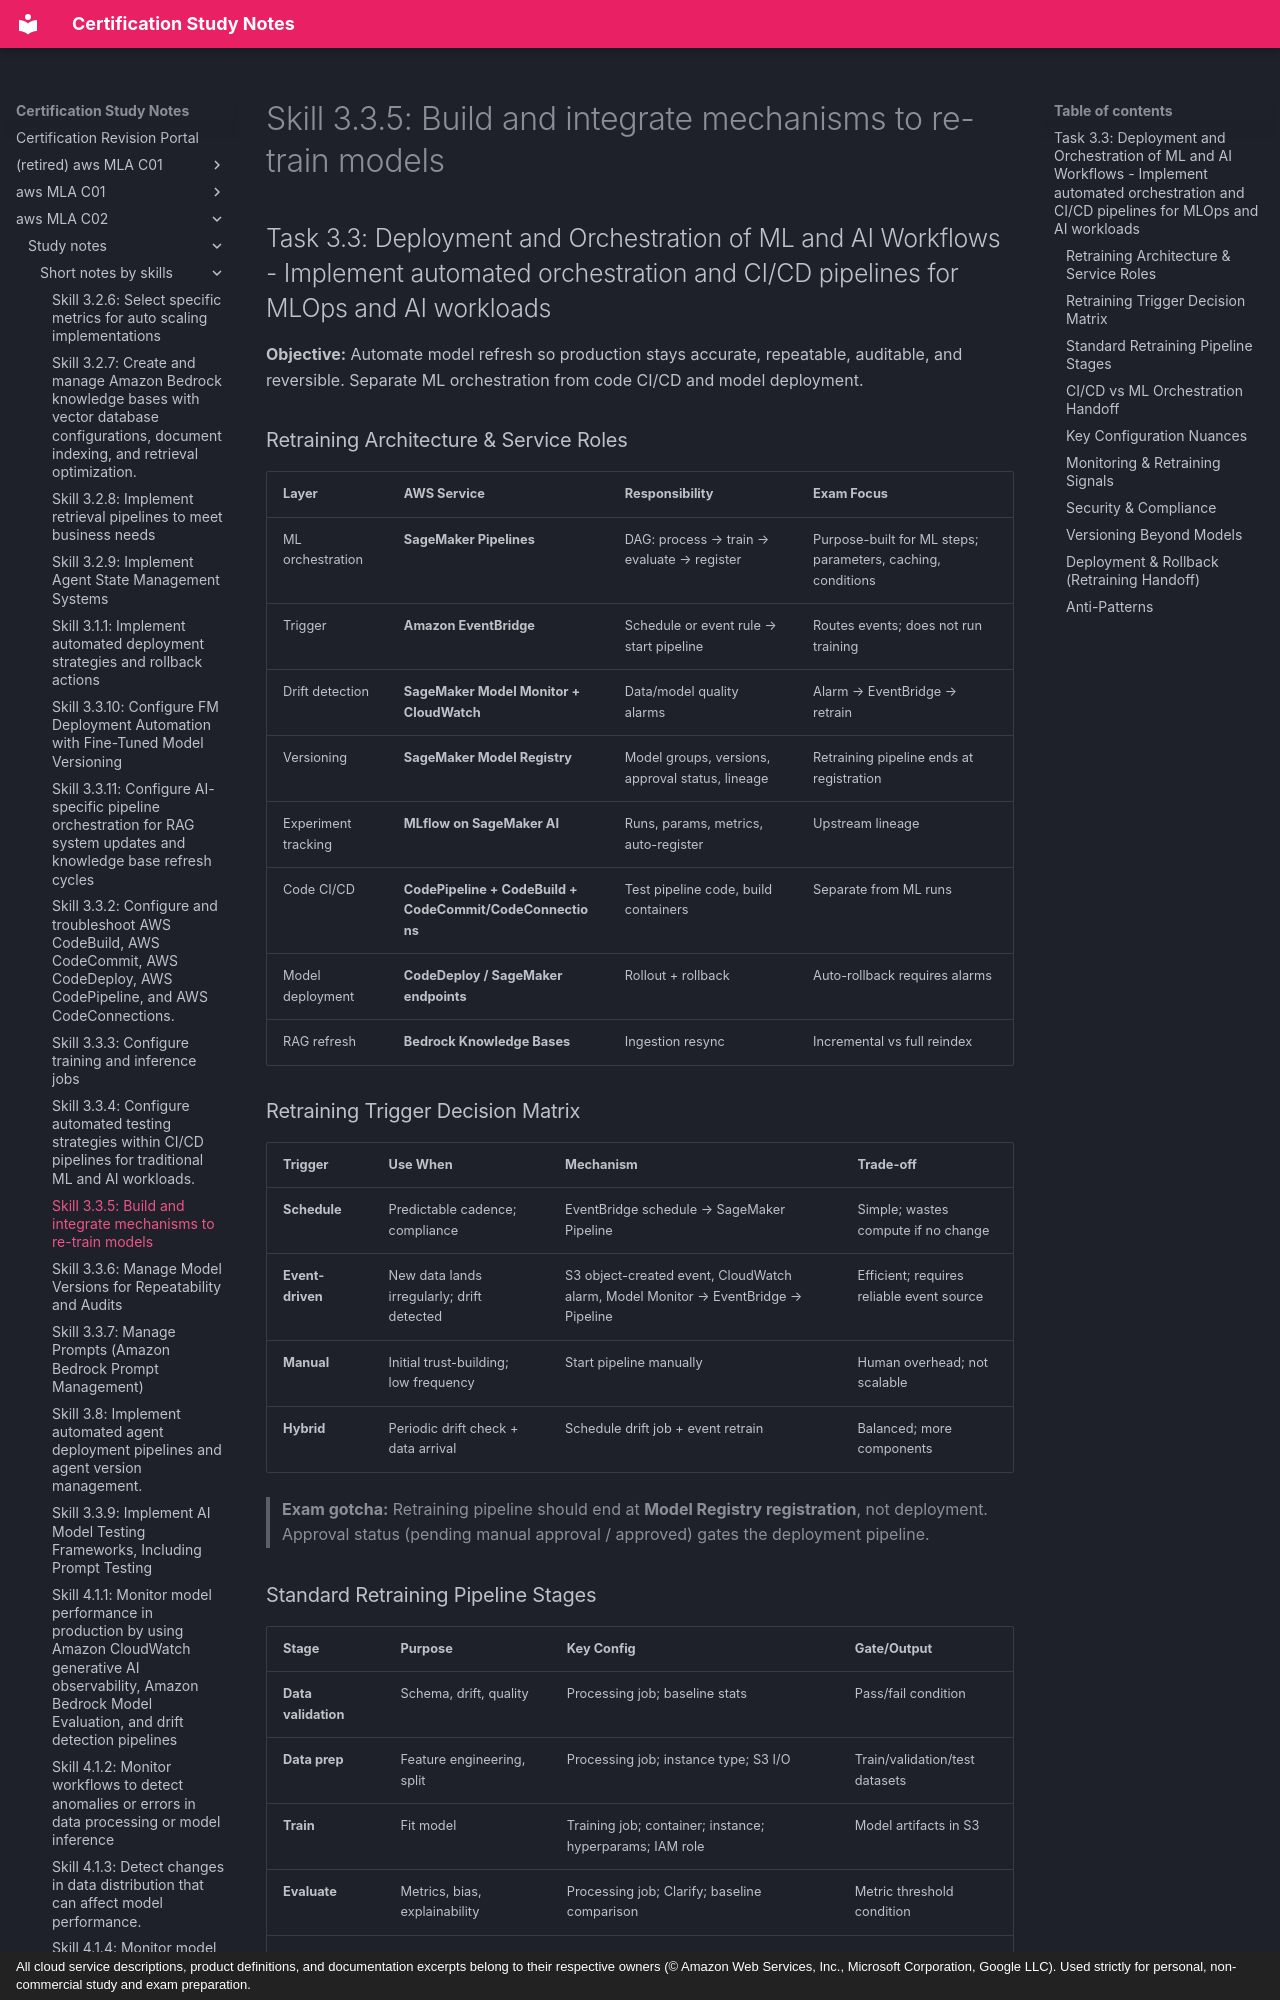

repository: monitus2022/cert_study_notes · page: aws_MLA_C02/study_notes/short_notes_by_skills/3.3.5/index.html · generator: mkdocs · copyright: All cloud service descriptions, product definitions, and documentation excerpts belong to their respective owners (© Amazon Web Services, Inc., Microsoft Corporation, Google LLC). Used strictly for personal, non-commercial study and exam preparation.

# Skill 3.3.5: Build and integrate mechanisms to re-train models
## Task 3.3: Deployment and Orchestration of ML and AI Workflows - Implement automated orchestration and CI/CD pipelines for MLOps and AI workloads

**Objective:** Automate model refresh so production stays accurate, repeatable, auditable, and reversible. Separate ML orchestration from code CI/CD and model deployment.

### Retraining Architecture & Service Roles
| Layer | AWS Service | Responsibility | Exam Focus |
|---|---|---|---|
| ML orchestration | **SageMaker Pipelines** | DAG: process → train → evaluate → register | Purpose-built for ML steps; parameters, caching, conditions |
| Trigger | **Amazon EventBridge** | Schedule or event rule → start pipeline | Routes events; does not run training |
| Drift detection | **SageMaker Model Monitor + CloudWatch** | Data/model quality alarms | Alarm → EventBridge → retrain |
| Versioning | **SageMaker Model Registry** | Model groups, versions, approval status, lineage | Retraining pipeline ends at registration |
| Experiment tracking | **MLflow on SageMaker AI** | Runs, params, metrics, auto-register | Upstream lineage |
| Code CI/CD | **CodePipeline + CodeBuild + CodeCommit/CodeConnections** | Test pipeline code, build containers | Separate from ML runs |
| Model deployment | **CodeDeploy / SageMaker endpoints** | Rollout + rollback | Auto-rollback requires alarms |
| RAG refresh | **Bedrock Knowledge Bases** | Ingestion resync | Incremental vs full reindex |

### Retraining Trigger Decision Matrix
| Trigger | Use When | Mechanism | Trade-off |
|---|---|---|---|
| **Schedule** | Predictable cadence; compliance | EventBridge schedule → SageMaker Pipeline | Simple; wastes compute if no change |
| **Event-driven** | New data lands irregularly; drift detected | S3 object-created event, CloudWatch alarm, Model Monitor → EventBridge → Pipeline | Efficient; requires reliable event source |
| **Manual** | Initial trust-building; low frequency | Start pipeline manually | Human overhead; not scalable |
| **Hybrid** | Periodic drift check + data arrival | Schedule drift job + event retrain | Balanced; more components |

> **Exam gotcha:** Retraining pipeline should end at **Model Registry registration**, not deployment. Approval status (pending manual approval / approved) gates the deployment pipeline.
